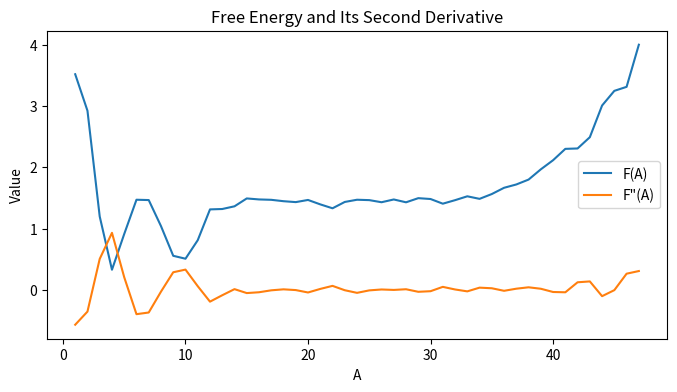
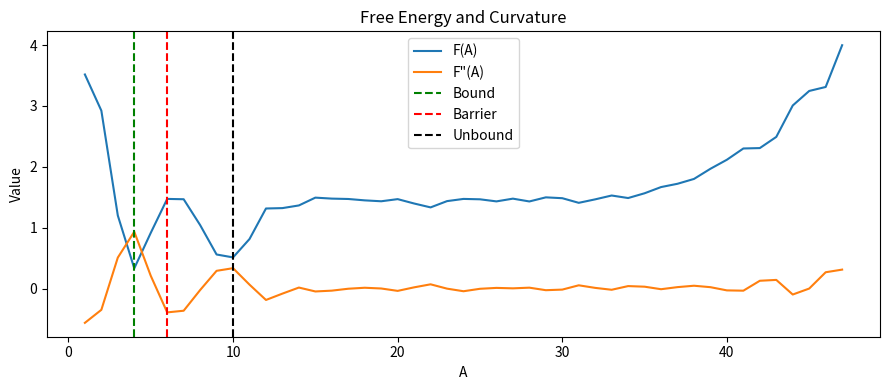

The script that saved these images, in order:
import numpy as np
import matplotlib.pyplot as plt


# --- Data ---
A = np.array([1,2,3,4,5,6,7,8,9,10,11,12,13,14,15,16,17,18,19,20,21,22,23,24,25,26,27,28,29,30,31,32,33,34,35,36,37,38,39,40,41,42,43,44,45,46,47]) 
F = np.array([3.51738596760535000,
2.92283625615910000, 
1.19953003182552000,
0.33183995457544200,
0.91392073573907000,
1.47232265389448000,
1.46698608895166000,
1.04277278340196000,
0.55876294752506900,
0.51111797369919800,
0.81305459982825500,
1.31487649300971000,
1.32122935822833000,
1.36512979228292000,
1.49341177741354000,
1.47724129195418000,
1.47109570804134000,
1.44847126246339000,
1.43362192193152000,
1.46880000543306000,
1.39686494974262000,
1.33295355618437000,
1.43620703242216000,
1.47226056038478000,
1.46594366658746000,
1.43165052618388000,
1.47671720210977000,
1.43055085520344000,
1.49798253104811000,
1.48415661110778000,
1.40798972738230000,
1.46521391074610000,
1.52831190843874000,
1.48675097266386000,
1.56521127390662000,
1.66700989372656000,
1.72117402953320000,
1.80068722131661000,
1.96779927764132000,
2.11629341918667000,
2.30131821284830000,
2.30780200768332000,
2.49146388877946000,
3.00784152448640000,
3.24664950344206000,
3.31208867226717000,
3.99837415923404000])
STD = np.array([0.0723201560291838000,
1.4629741356716700000, 
0.5684307189976990000,
0.5229256371354110000,
0.8294771773678150000,
0.9010498913805110000,
0.4976712110408770000,
0.2997343347538160000,
0.4737018404892670000,
0.6186622528107160000,
0.6231197090751800000,
0.4193415255761660000,
0.4713952675279370000,
0.5413560792813100000,
0.4690065874760350000,
0.4199162168221460000,
0.3648177556787730000,
0.2608814485119080000,
0.2423827399453780000,
0.3103923064905630000,
0.3145387003821820000,
0.2733791541664400000,
0.2421346894649260000,
0.2936813395452220000,
0.2502509670892340000,
0.2917474779784590000,
0.3305619528227210000,
0.2948967566738720000,
0.2710260833085930000,
0.2761050047931890000,
0.2807066802639070000,
0.3144427958305710000,
0.3456809539558210000,
0.2898826078499850000,
0.2826825538047290000,
0.3250120509519090000,
0.3343318152395080000,
0.3360998031357830000,
0.4154431183143920000,
0.3061934681546620000,
0.4305246369358420000,
0.2410944992529740000,
0.3413684540186210000,
0.4640612422573650000,
0.4568259074583890000,
0.0299012146646165000,
0.4161235786713920000])

# --- Derivatives (handles non-uniform spacing automatically) ---
F_prime  = np.gradient(F, A)
F_second = np.gradient(F_prime, A)

dA = A[1] - A[0]

print(F_second)

# Plot
plt.figure(figsize=(8,4))
plt.plot(A, F, label='F(A)')
plt.plot(A, F_second, label='F"(A)')
plt.xlabel("A")
plt.ylabel("Value")
plt.legend()
plt.title("Free Energy and Its Second Derivative")
plt.show()


# -----------------------------
# ERROR PROPAGATION FOR F''(A)
# -----------------------------
STD_second = np.zeros(len(A))

a =  1 / dA**2
b = -2 / dA**2
c =  1 / dA**2

for i in range(1, len(F)-1):
    STD_second[i] = np.sqrt(
        (a**2) * STD[i+1]**2 +
        (b**2) * STD[i]**2 +
        (c**2) * STD[i-1]**2
    )

# --- 1) Bound (well) index: global minimum of F ---
i_b = int(np.argmin(F))  # bound state (minimum)
print('i_b =', i_b)

# --- 2) Barrier index: pick the tallest interior local maximum ---
#local_maxima = [i for i in range(1, len(F)-1) if F[i] > F[i-1] and F[i] > F[i+1]]
#if local_maxima:
#    i_br = int(local_maxima[np.argmax(F[local_maxima])])
#else:
    # Fallback: use interior point near the global max
#    i_br = int(np.argmax(F))
#    if i_br == 0: i_br = 1
#    if i_br == len(F)-1: i_br = len(F)-2
i_br = 5
print('i_br =', i_br)


# --- 3) Unbound index: nearest to the given F value (your choice) ---
#i_u = int(np.argmin(np.abs(F - 0.581894901)))
i_u=9
print('i_u =', i_u)


# -----------------------------
# CURVATURES + ERRORS
# -----------------------------
k_b,  sk_b  = F_second[i_b],  STD_second[i_b]
k_br, sk_br = F_second[i_br], STD_second[i_br]
k_u,  sk_u  = F_second[i_u],  STD_second[i_u]



# -----------------------------
# FREQUENCIES + ERRORS
# -----------------------------
def freq_and_error(k, sk):
    """Returns (ω, σ_ω) using ω = sqrt(|k|)/ 2*np.pi."""
    omega = np.sqrt(abs(k)) / (2*np.pi) 
    sigma = sk / (np.sqrt(abs(k))*4*np.pi)
    return omega, sigma

omega_b,  sigma_b  = freq_and_error(k_b,  sk_b)
omega_br, sigma_br = freq_and_error(k_br, sk_br)
omega_u,  sigma_u  = freq_and_error(k_u,  sk_u)



# -----------------------------
# OUTPUT
# -----------------------------
print("\n===== CURVATURES & ERRORS =====")
print(f"Bound (i={i_b}):    F'' = {k_b:.6f} ± {sk_b:.6f}")
print(f"Barrier (i={i_br}): F'' = {k_br:.6f} ± {sk_br:.6f}")
print(f"Unbound (i={i_u}):  F'' = {k_u:.6f} ± {sk_u:.6f}")

print("\n===== FREQUENCIES & ERRORS =====")
print(f"ω_b   = {omega_b:.6f}  ± {sigma_b:.6f}")
print(f"ω_br  = {omega_br:.6f} ± {sigma_br:.6f}")
print(f"ω_u   = {omega_u:.6f}  ± {sigma_u:.6f}")


# -----------------------------
# PLOTS
# -----------------------------
plt.figure(figsize=(9,4))
plt.plot(A, F, label='F(A)')
plt.plot(A, F_second, label='F\"(A)')
plt.axvline(A[i_b],  color='g', linestyle='--', label='Bound')
plt.axvline(A[i_br], color='r', linestyle='--', label='Barrier')
plt.axvline(A[i_u],  color='k', linestyle='--', label='Unbound')
plt.legend()
plt.title("Free Energy and Curvature")
plt.xlabel("A")
plt.ylabel("Value")
plt.tight_layout()
plt.show()
